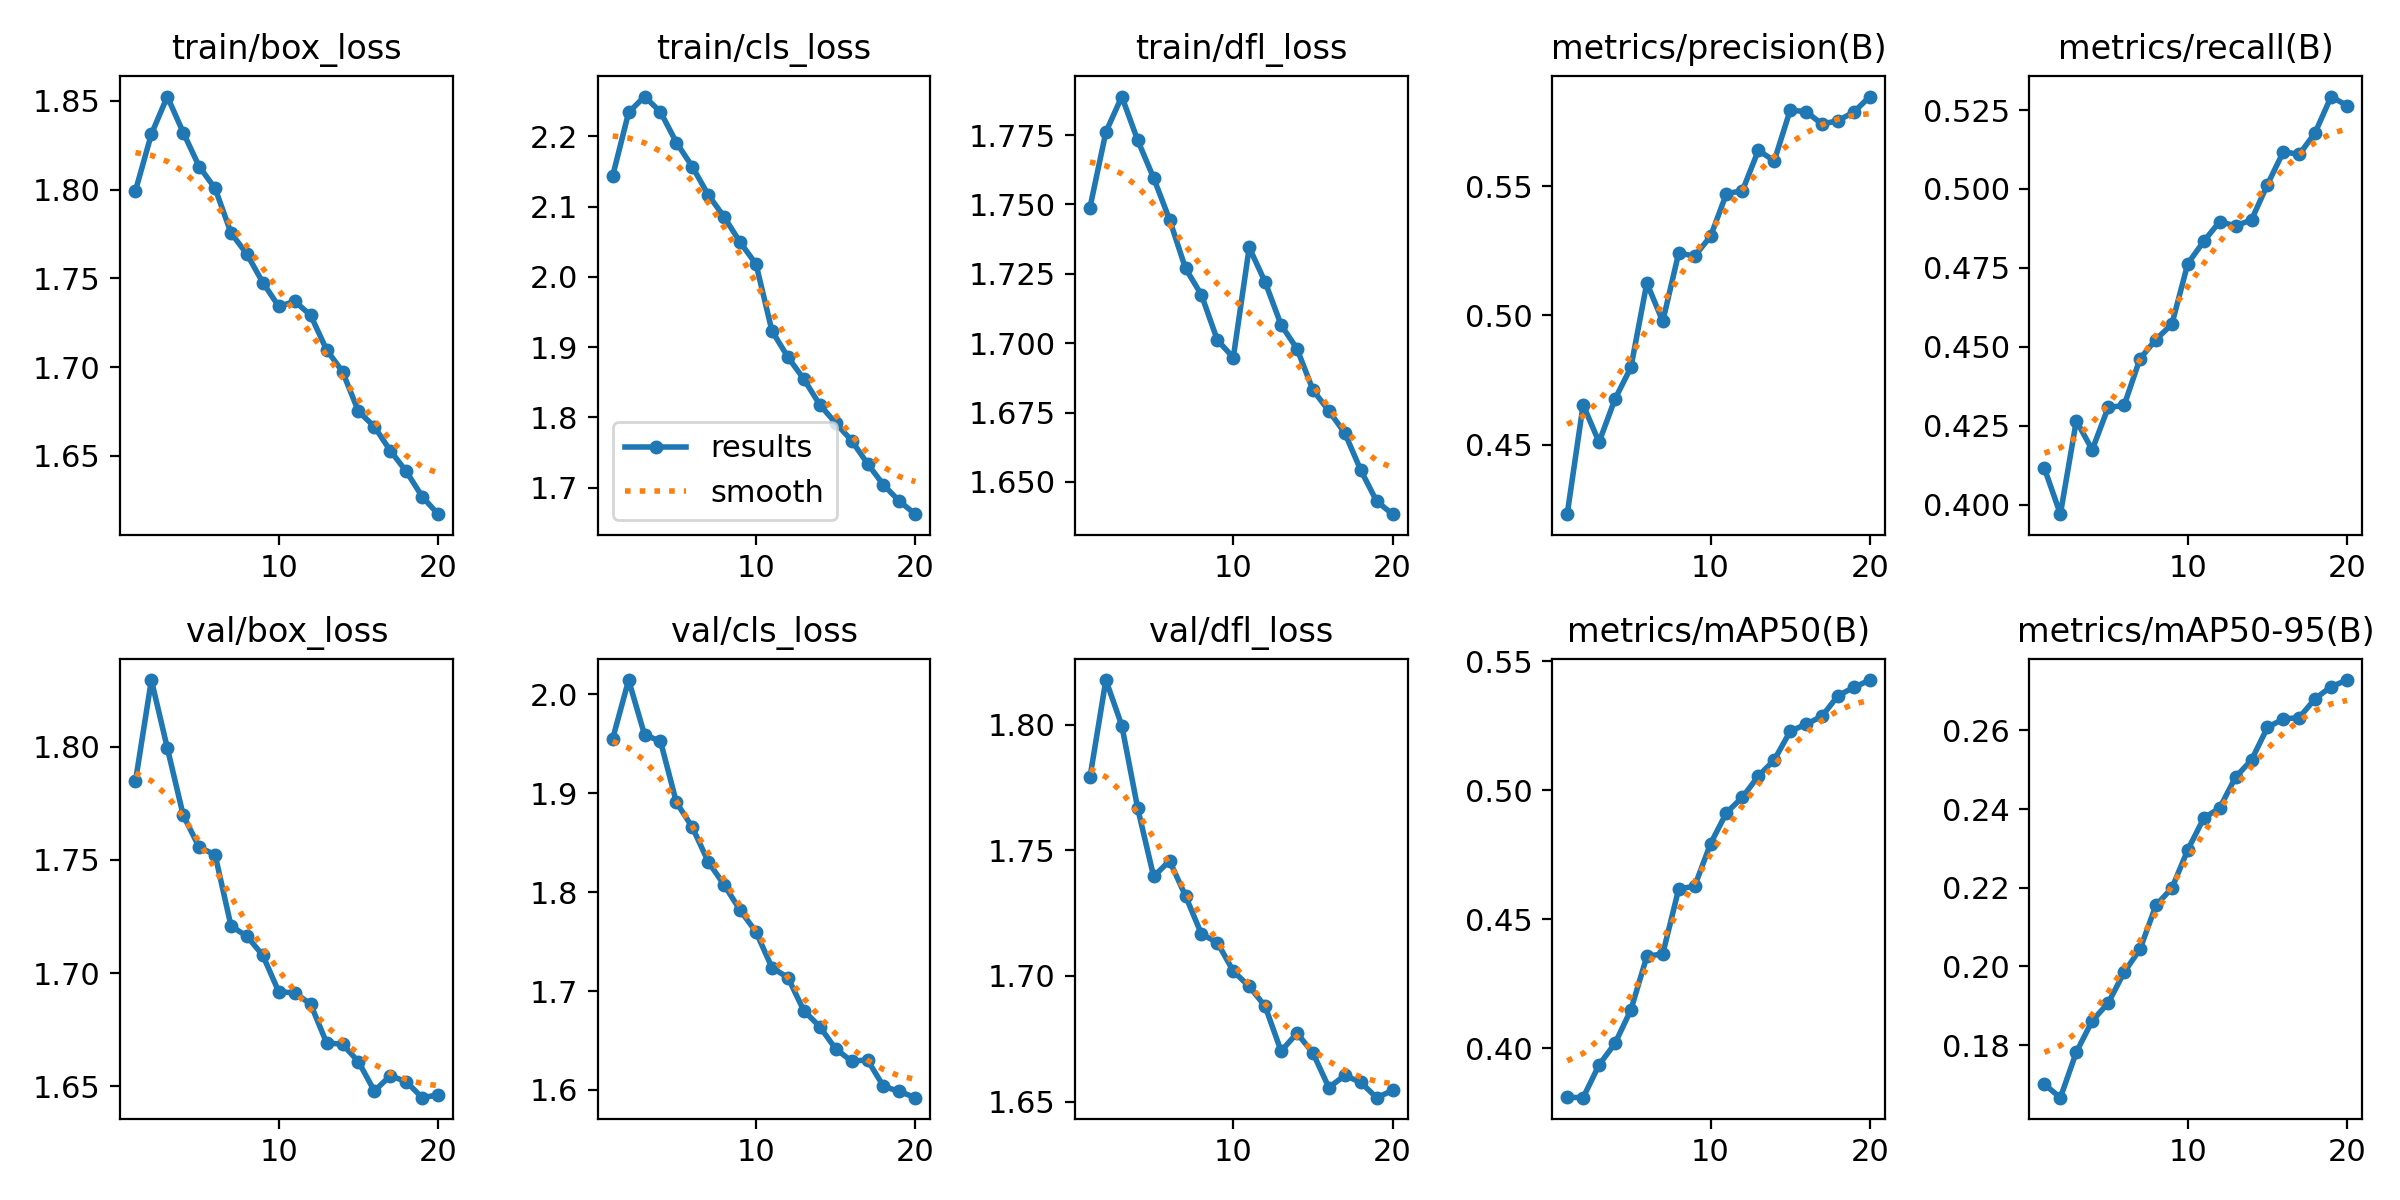

Values plotted in this chart, from the file beside it:
epoch, time, train/box_loss, train/cls_loss, train/dfl_loss, metrics/precision(B), metrics/recall(B), metrics/mAP50(B), metrics/mAP50-95(B), val/box_loss, val/cls_loss, val/dfl_loss, lr/pg0, lr/pg1, lr/pg2
1, 408.4, 1.799, 2.144, 1.749, 0.4232, 0.4114, 0.381, 0.17, 1.785, 1.955, 1.779, 0.0004166, 0.0004166, 0.0004166
2, 795.4, 1.831, 2.234, 1.776, 0.4655, 0.397, 0.3809, 0.1666, 1.829, 2.014, 1.818, 0.000792, 0.000792, 0.000792
3, 1179, 1.852, 2.257, 1.789, 0.4511, 0.4265, 0.3936, 0.1782, 1.799, 1.959, 1.8, 0.001126, 0.001126, 0.001126
4, 1558, 1.832, 2.235, 1.773, 0.4677, 0.4174, 0.4019, 0.1862, 1.77, 1.953, 1.767, 0.001064, 0.001064, 0.001064
5, 1941, 1.813, 2.191, 1.76, 0.4799, 0.4308, 0.4149, 0.1907, 1.756, 1.891, 1.74, 0.001002, 0.001002, 0.001002
6, 2323, 1.801, 2.157, 1.745, 0.5125, 0.4314, 0.4356, 0.1985, 1.752, 1.866, 1.746, 0.0009406, 0.0009406, 0.0009406
7, 2700, 1.776, 2.117, 1.727, 0.4977, 0.4462, 0.4366, 0.2044, 1.721, 1.831, 1.732, 0.0008787, 0.0008787, 0.0008787
8, 3080, 1.764, 2.085, 1.717, 0.5241, 0.4523, 0.4617, 0.2155, 1.716, 1.807, 1.717, 0.0008169, 0.0008169, 0.0008169
9, 3463, 1.748, 2.049, 1.701, 0.5229, 0.4572, 0.4628, 0.2199, 1.708, 1.782, 1.713, 0.000755, 0.000755, 0.000755
10, 3848, 1.734, 2.018, 1.695, 0.5306, 0.4763, 0.4793, 0.2296, 1.692, 1.76, 1.702, 0.0006931, 0.0006931, 0.0006931
11, 4223, 1.737, 1.923, 1.734, 0.5471, 0.4834, 0.4913, 0.2377, 1.691, 1.724, 1.696, 0.0006312, 0.0006312, 0.0006312
12, 4595, 1.729, 1.886, 1.722, 0.5482, 0.4896, 0.4973, 0.2403, 1.686, 1.714, 1.688, 0.0005694, 0.0005694, 0.0005694
13, 4967, 1.71, 1.854, 1.707, 0.5638, 0.4883, 0.5055, 0.2481, 1.669, 1.68, 1.67, 0.0005075, 0.0005075, 0.0005075
14, 5336, 1.698, 1.818, 1.698, 0.5597, 0.4902, 0.5117, 0.2525, 1.669, 1.664, 1.677, 0.0004456, 0.0004456, 0.0004456
15, 5710, 1.675, 1.792, 1.683, 0.5793, 0.5014, 0.5228, 0.2608, 1.661, 1.641, 1.669, 0.0003837, 0.0003837, 0.0003837
16, 6082, 1.667, 1.767, 1.676, 0.5787, 0.5118, 0.5256, 0.2629, 1.648, 1.629, 1.656, 0.0003219, 0.0003219, 0.0003219
17, 6462, 1.653, 1.734, 1.668, 0.5739, 0.5109, 0.5287, 0.2633, 1.655, 1.63, 1.66, 0.00026, 0.00026, 0.00026
18, 6841, 1.641, 1.704, 1.654, 0.5753, 0.5179, 0.5366, 0.2681, 1.652, 1.604, 1.658, 0.0001981, 0.0001981, 0.0001981
19, 7212, 1.627, 1.681, 1.643, 0.5786, 0.5293, 0.5399, 0.2711, 1.645, 1.598, 1.652, 0.0001363, 0.0001363, 0.0001363
20, 7584, 1.617, 1.662, 1.638, 0.5846, 0.5264, 0.5427, 0.2728, 1.646, 1.592, 1.654, 7.4375e-05, 7.4375e-05, 7.4375e-05
